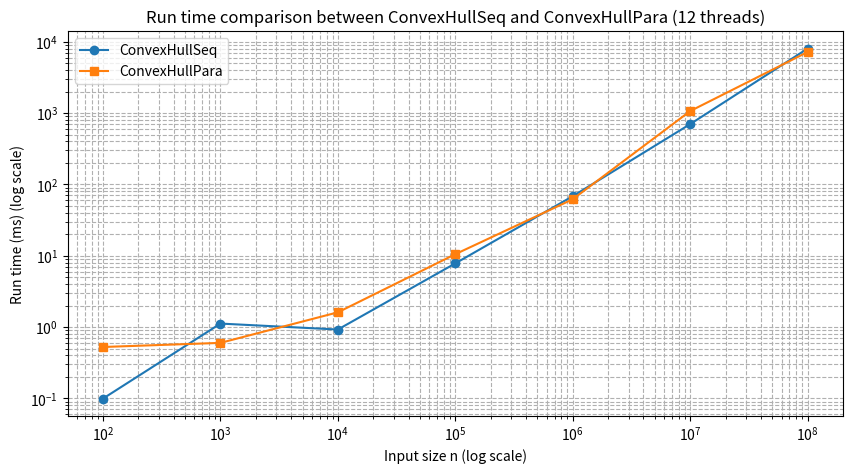
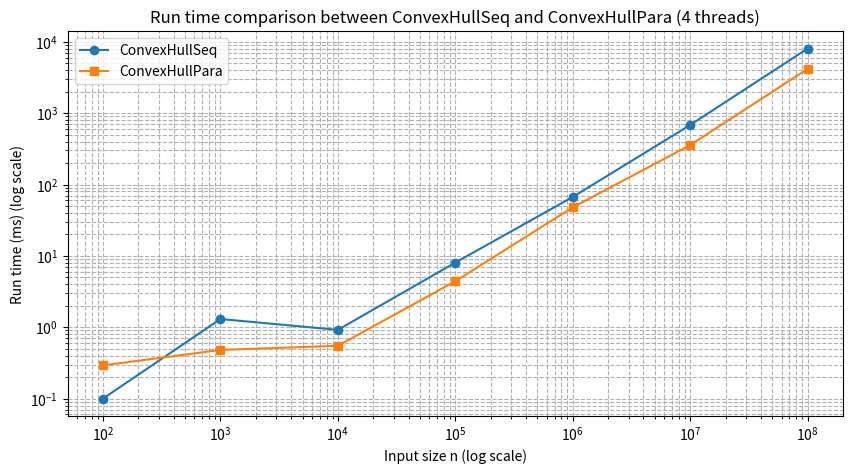

These figures' Python source, in order:
import matplotlib.pyplot as plt

n_values = [100, 1000, 10000, 100000, 1000000, 10000000, 100000000]
convexHullSeq_times = [0.09958, 1.120446, 0.924767, 7.816112, 68.360861, 700.041161, 8021.676499]
convexHullPara_times = [0.526307, 0.601108, 1.611444, 10.524821, 61.973554, 1066.546036, 7177.863811]

# Plotting the data with a logarithmic scale for both axes
plt.figure(figsize=(10, 5))

plt.plot(n_values, convexHullSeq_times, marker='o', label='ConvexHullSeq')
plt.plot(n_values, convexHullPara_times, marker='s', label='ConvexHullPara')

# Logarithmic scale for both x-axis and y-axis since the values vary exponentially
plt.xscale('log')
plt.yscale('log')

# Adding titles and labels
plt.title('Run time comparison between ConvexHullSeq and ConvexHullPara (12 threads)')
plt.xlabel('Input size n (log scale)')
plt.ylabel('Run time (ms) (log scale)')
plt.legend()

# Show grid
plt.grid(True, which="both", ls="--")

# Show the plot
plt.savefig("runtimes12.png")



# New data points
n_values_new = [100, 1000, 10000, 100000, 1000000, 10000000, 100000000]
convexHullSeq_times_new = [0.10004, 1.303025, 0.918237, 8.04628, 66.799768, 681.985109, 8031.169317]
convexHullPara_times_new = [0.291849, 0.480538, 0.549358, 4.409414, 47.877187, 356.29518, 4170.588961]

# Plotting the new data with a logarithmic scale for both axes
plt.figure(figsize=(10, 5))

plt.plot(n_values_new, convexHullSeq_times_new, marker='o', label='ConvexHullSeq')
plt.plot(n_values_new, convexHullPara_times_new, marker='s', label='ConvexHullPara')

# Logarithmic scale for both x-axis and y-axis since the values vary exponentially
plt.xscale('log')
plt.yscale('log')

# Adding titles and labels
plt.title('Run time comparison between ConvexHullSeq and ConvexHullPara (4 threads)')
plt.xlabel('Input size n (log scale)')
plt.ylabel('Run time (ms) (log scale)')
plt.legend()

# Show grid
plt.grid(True, which="both", ls="--")

# Show the plot
plt.savefig("runtimes4.png")
